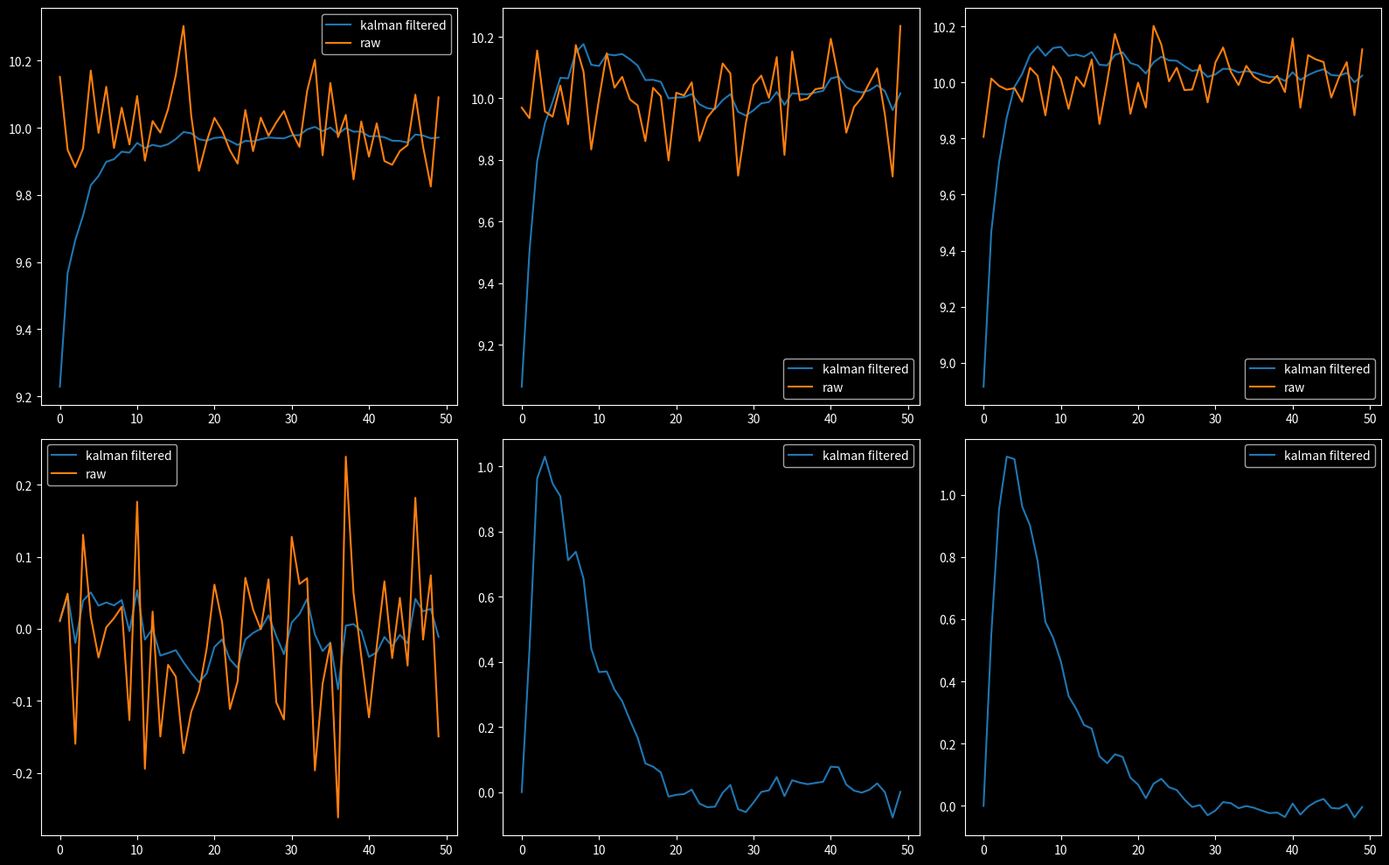

Reproduce this figure in Python.
import numpy as np
from scipy.linalg import inv


class KalmanFilter:
    """
    States are spherical coordinates and the first time derivatives
    X = [r, rdot, phi, phidot, theta, thetadot]

    Measured values are a subset of the state vector
    z = [r, rdot, phi, theta]

    Assumptions:
    - zero acceleration throughout timestep
    - estimation errors for each axis are independent
    """

    def __init__(self, dt):
        F_tile = [
            [1, dt],
            [0, 1],
        ]
        # state transition matrix
        self.F = np.kron(np.eye(3), F_tile)

        # For now, disregard control input
        # Control input could be speed and yawrate of vehicle
        self.G = np.zeros((6, 2))

        # radar measures r, rdot, phi, and theta
        self.H = np.array([
            [1, 0, 0, 0, 0, 0],
            [0, 1, 0, 0, 0, 0],
            [0, 0, 1, 0, 0, 0],
            [0, 0, 0, 0, 1, 0],
        ])

        D = np.zeros((4, 2))  # no feedthrough

        self.X = np.zeros(6)  # state vector

        state_estimation_variance = 1.
        # estimate uncertainty covariance
        self.P = np.diag(np.ones(6)) * state_estimation_variance

        acceleration_variance = 1.
        # self.Q = np.diag(np.ones(6)) * acceleration_variance  # process noise covariance
        Q_tile = [
            [dt**4/4, dt**3/2],
            [dt**3/2, dt**2],
        ]
        self.Q = np.kron(np.eye(3), Q_tile) * acceleration_variance

        measurement_variance = .1
        # measurement noise covariance
        self.R = np.diag(np.ones(4)) * measurement_variance

    def update_state(self, K, z):
        """
        X + K * (z - H * X)
        """
        return self.X + K @ (z - self.H @ self.X)

    def update_estimate_covariance(self, K):
        """
        Unsimplified update equation for P:
        (I - K * H) * P * (I - K * H).T + K * R * K

        Simplified update equation for P
        (I - K * H) * P
        """
        # return (np.eye(6) - K @ self.H) @ self.P @ (np.eye(6) - K @ self.H).T \
        #         + K @ self.R @ K.T
        return (np.eye(6) - K @ self.H) @ self.P

    def predict_state(self, X, u):
        """
        F * X + G * u
        """
        return self.F @ X + self.G @ u

    def predict_estimate_covariance(self, P):
        """
        F * P * F.T + Q
        """
        return self.F @ P @ self.F.T + self.Q

    def calculate_kalman_gain(self):
        """
             P * H.T
        -----------------
        (H * P * H.T + R)
        """
        return self.P @ self.H.T @ inv(self.H @ self.P @ self.H.T + self.R)

    def filter_measurement(self, z, u):
        """
        Update X(t) and P(t)
        Predict X(t+1) and P(t+1)
        Return X(t)
        """
        # update
        K = self.calculate_kalman_gain()
        X = self.update_state(K, z)
        P = self.update_estimate_covariance(K)

        # predict
        self.X = self.predict_state(X, u)
        self.P = self.predict_estimate_covariance(P)

        return X


def main():
    kf = KalmanFilter(.1)

    u = np.zeros(2)

    mu, sigma = 10, .1
    x = np.random.normal(mu, sigma, 50)
    xdot = np.random.normal(0, sigma, 50)
    y = np.random.normal(mu, sigma, 50)
    z = np.random.normal(mu, sigma, 50)
    measurements = np.array([x, xdot, y, z]).T

    filtered_measurements = []

    for z in measurements:
        z_filtered = kf.filter_measurement(z, u)
        filtered_measurements.append(z_filtered)

    fig, ax = plt.subplots(nrows=2, ncols=3)

    for j in range(3):
        for i in range(2):
            ax[i, j].plot([
                f[i+j*2]
                for f in
                filtered_measurements],
                label='kalman filtered')
            if not (j == 1 and i == 1) and not (j == 2 and i == 1):
                if j == 2:
                    idx = 3
                else:
                    idx = i+j*2
                ax[i, j].plot(measurements[:, idx], label='raw')
            ax[i, j].legend()

    plt.show()
    plt.close()


if __name__ == "__main__":
    import matplotlib.pyplot as plt
    plt.rcParams['figure.figsize'] = [16, 10]
    plt.rcParams['savefig.facecolor'] = 'black'
    plt.rcParams['figure.facecolor'] = 'black'
    plt.rcParams['figure.edgecolor'] = 'white'
    plt.rcParams['axes.facecolor'] = 'black'
    plt.rcParams['axes.edgecolor'] = 'white'
    plt.rcParams['axes.labelcolor'] = 'white'
    plt.rcParams['axes.titlecolor'] = 'white'
    plt.rcParams['xtick.color'] = 'white'
    plt.rcParams['ytick.color'] = 'white'
    plt.rcParams['text.color'] = 'white'
    plt.rcParams["figure.autolayout"] = True
    # plt.rcParams['legend.facecolor'] = 'white'

    main()
